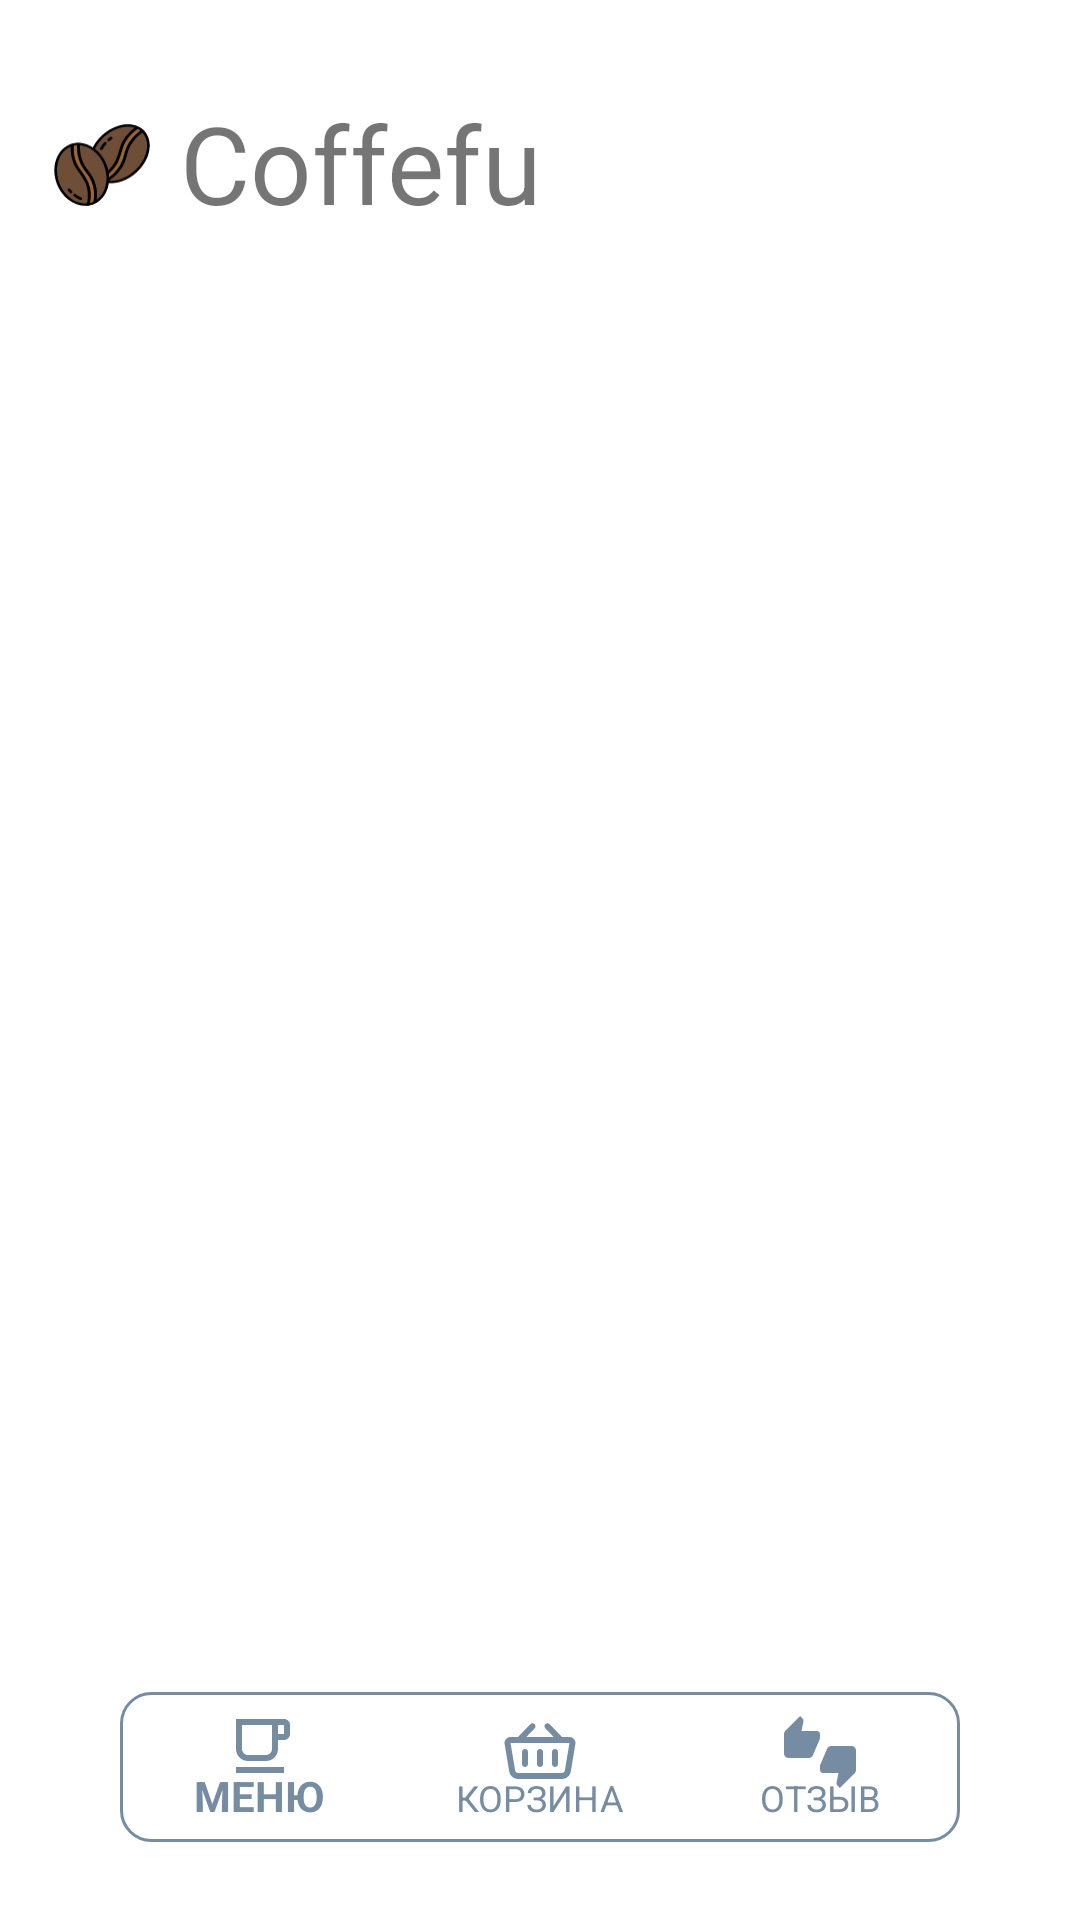

Android layout source for this screen:
<!-- AndroidManifest.xml: application theme Theme.example -->
<!-- res/layout/activity_main.xml -->
<?xml version="1.0" encoding="utf-8"?>
<androidx.constraintlayout.widget.ConstraintLayout xmlns:android="http://schemas.android.com/apk/res/android"
    xmlns:app="http://schemas.android.com/apk/res-auto"
    xmlns:tools="http://schemas.android.com/tools"
    android:layout_width="match_parent"
    android:layout_height="match_parent"
    tools:context=".MainActivity">

    <RelativeLayout
        android:layout_width="match_parent"
        android:layout_height="match_parent"
        android:background="@color/white"
        app:layout_constraintBottom_toBottomOf="parent"
        app:layout_constraintEnd_toEndOf="parent"
        app:layout_constraintStart_toStartOf="parent"
        app:layout_constraintTop_toTopOf="parent">

        <androidx.constraintlayout.widget.ConstraintLayout
            android:id="@+id/upperLayout"
            android:layout_width="match_parent"
            android:layout_height="wrap_content"
            android:paddingTop="15dp">

            <ImageView
                android:id="@+id/imageView"
                android:layout_width="42dp"
                android:layout_height="50dp"
                android:layout_marginStart="18dp"
                android:layout_marginTop="15dp"
                android:gravity="center"
                android:paddingEnd="10dp"
                android:src="@drawable/ic_main_logo"
                app:layout_constraintStart_toStartOf="parent"
                app:layout_constraintTop_toTopOf="parent" />

            <TextView
                android:id="@+id/appName"
                android:layout_width="147dp"
                android:layout_height="50dp"
                android:layout_marginTop="15dp"
                android:text="@string/app_name"
                android:textSize="36sp"
                app:layout_constraintStart_toEndOf="@+id/imageView"
                app:layout_constraintTop_toTopOf="parent" />
        </androidx.constraintlayout.widget.ConstraintLayout>

        <FrameLayout
            android:id="@+id/flFragment"
            android:layout_width="match_parent"
            android:layout_height="wrap_content"
            android:layout_below="@+id/upperLayout"
            android:layout_marginTop="20dp"
            android:layout_marginBottom="10dp"
            app:layout_constraintBottom_toTopOf="@+id/navigation_bar"
            app:layout_constraintEnd_toEndOf="parent"
            app:layout_constraintHorizontal_bias="0.5"
            app:layout_constraintStart_toStartOf="parent"
            app:layout_constraintTop_toTopOf="parent" />

        <com.google.android.material.bottomnavigation.BottomNavigationView
            android:id="@+id/navigation_bar"
            android:layout_width="280dp"
            android:layout_height="50dp"
            android:layout_alignParentStart="true"
            android:layout_alignParentEnd="true"
            android:layout_alignParentBottom="true"
            android:layout_marginStart="40dp"
            android:layout_marginEnd="40dp"
            android:layout_marginBottom="26dp"
            android:background="@drawable/rounded_border"
            app:itemIconTint="@color/menuItem"
            app:itemTextColor="@color/menuItem"
            app:menu="@menu/bottom_menu" />

    </RelativeLayout>


</androidx.constraintlayout.widget.ConstraintLayout>
<!-- resources referenced by this layout -->
<resources>
  <color name="menuItem">#758CA3</color>
  <color name="white">#FFFFFFFF</color>
  <!-- drawable ic_main_logo: vector/xml drawable (drawable, 9718 chars, omitted) -->
  <!-- drawable rounded_border (drawable) -->
  <?xml version="1.0" encoding="utf-8"?>
  <shape xmlns:android="http://schemas.android.com/apk/res/android">
      <corners android:radius="10dp" />
  
      <stroke
          android:color="#758CA3"
          android:width="1dp" />
  </shape>
  <string name="app_name">Coffefu</string>
  <style name="Theme.example" parent="Theme.AppCompat.DayNight.NoActionBar">
          <item name="colorOnPrimary">@color/white</item>
          <item name="colorOnSecondary">@color/black</item>
          
          <item name="android:statusBarColor" tools:targetApi="l">?attr/colorPrimaryVariant</item>
          
      </style>
  <color name="black">#FF000000</color>
</resources>
